Run: headless pygame with SDL's dummy video driver; simulated clock (each Clock.tick advances the game by its frame time, no real sleeping); random seed 0; keys injected as events and as key.get_pressed() state; no mouse input.
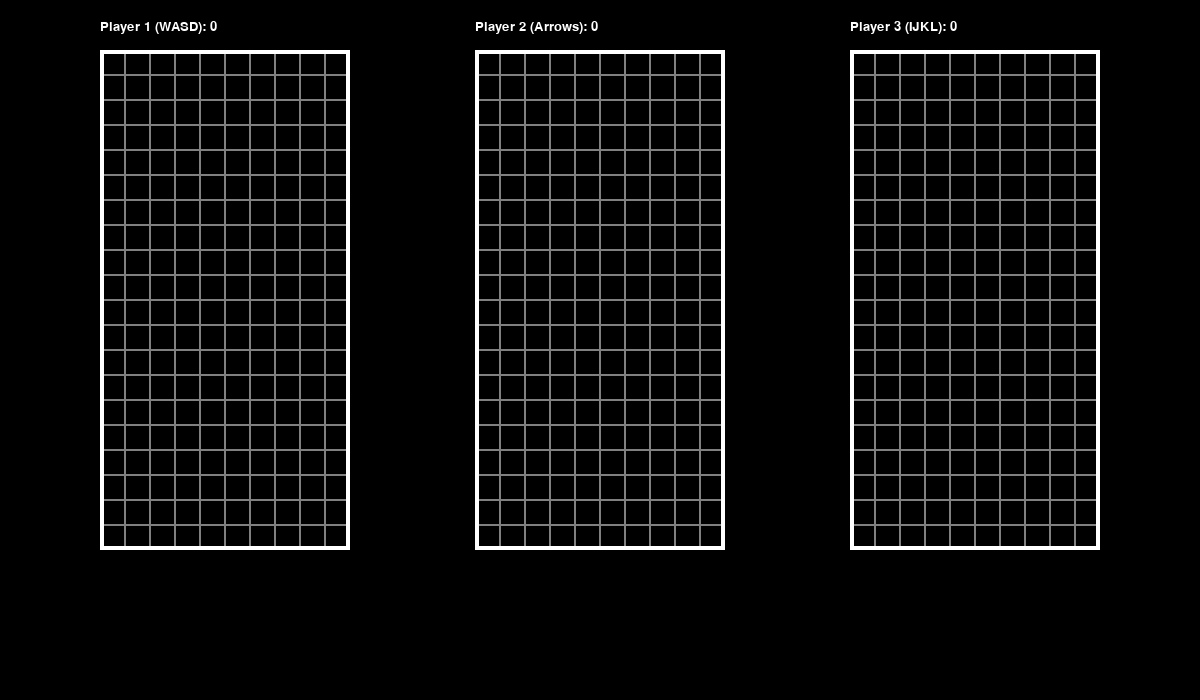
Frame 1 of 4 · flips 1–60 · no input
Frame 2 of 4 · flips 61–180 · tapped SPACE, RETURN · held RIGHT (→), D · screen unchanged from frame 1, image omitted
Frame 3 of 4 · flips 181–300 · held DOWN (↓), S · screen unchanged from frame 2, image omitted
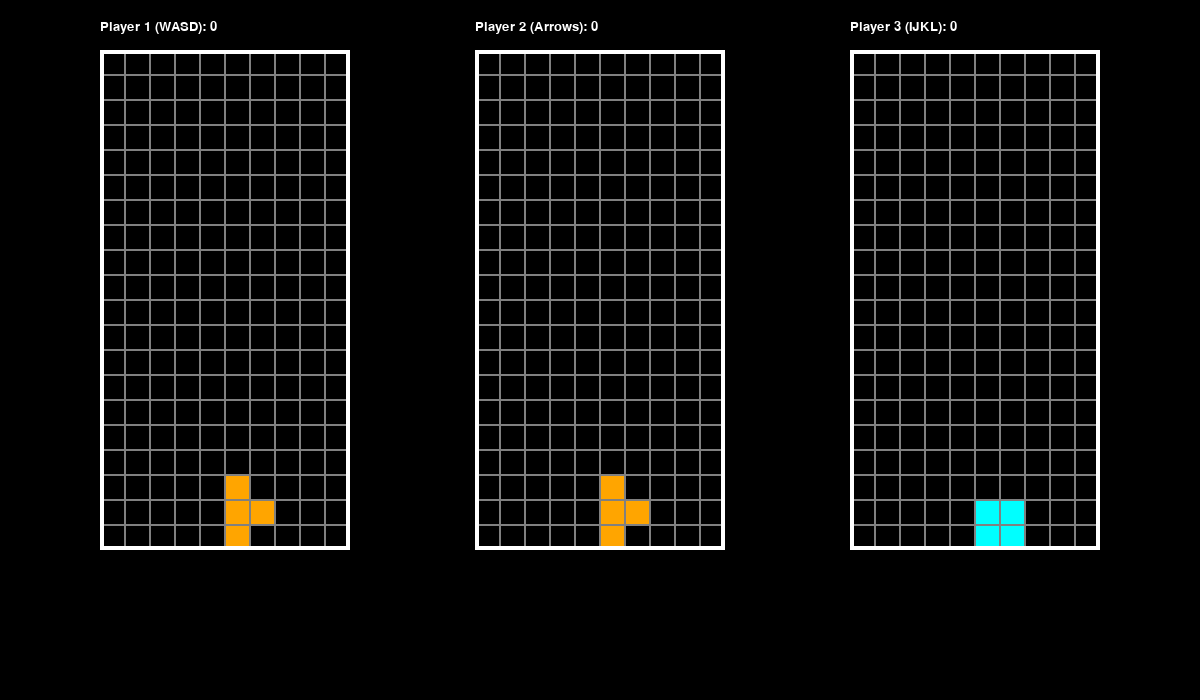
Frame 4 of 4 · flips 301–420 · held LEFT (←), A, UP (↑), W

The pygame program that drew these frames:

import pygame
import random


SCREEN_WIDTH = 1200
SCREEN_HEIGHT = 700
BLOCK_SIZE = 25
GRID_WIDTH = 10
GRID_HEIGHT = 20


BLACK = (0, 0, 0)
WHITE = (255, 255, 255)
GRAY = (128, 128, 128)
COLORS = [
    (0, 255, 255),  
    (255, 255, 0),  
    (128, 0, 128),  
    (0, 255, 0),    
    (255, 0, 0),    
    (0, 0, 255),    
    (255, 165, 0)   
]


SHAPES = [
    [['.....', '.....', '..OO.', '..OO.', '.....'], ['.....', '.....', '..OO.', '..OO.', '.....']], 
    [['.....', '..O..', '..O..', '..O..', '..O..'], ['.....', 'OOOO.', '.....', '.....', '.....']], 
    [['.....', '.....', '..OO.', '.OO..', '.....'], ['.....', '.O...', '.OO..', '..O..', '.....']], 
    [['.....', '.....', '.OO..', '..OO.', '.....'], ['.....', '..O..', '.OO..', '.O...', '.....']], 
    [['.....', '..O..', '..O..', '..OO.', '.....'], ['.....', '...O.', '.OOO.', '.....', '.....'], ['.....', '.OO..', '..O..', '..O..', '.....'], ['.....', '.....', '.OOO.', '.O...', '.....']], 
    [['.....', '..O..', '..O..', '.OO..', '.....'], ['.....', '.O...', '.OOO.', '.....', '.....'], ['.....', '..OO.', '..O..', '..O..', '.....'], ['.....', '.....', '.OOO.', '...O.', '.....']], 
    [['.....', '..O..', '.OOO.', '.....', '.....'], ['.....', '..O..', '..OO.', '..O..', '.....'], ['.....', '.....', '.OOO.', '..O..', '.....'], ['.....', '..O..', '.OO..', '..O..', '.....']]  
]

class Piece:
    def __init__(self, x, y, shape):
        self.x = x
        self.y = y
        self.shape = shape
        self.color = COLORS[SHAPES.index(shape)]
        self.rotation = 0

class TetrisGame:
    def __init__(self, x_offset, player_name, controls):
        self.x_offset = x_offset
        self.player_name = player_name
        self.controls = controls 
        self.grid = [[BLACK for _ in range(GRID_WIDTH)] for _ in range(GRID_HEIGHT)]
        self.locked_positions = {} 
        self.current_piece = self.get_shape()
        self.next_piece = self.get_shape()
        self.game_over = False
        self.score = 0
        self.fall_time = 0
        self.fall_speed = 0.27

    def get_shape(self):
        return Piece(5, 0, random.choice(SHAPES))

    def convert_shape_format(self, shape):
        positions = []
        format = shape.shape[shape.rotation % len(shape.shape)]
        for i, line in enumerate(format):
            row = list(line)
            for j, column in enumerate(row):
                if column == 'O':
                    positions.append((shape.x + j - 2, shape.y + i - 4))
        return positions

    def valid_space(self, shape):
        accepted_pos = [[(j, i) for j in range(GRID_WIDTH) if self.grid[i][j] == BLACK] for i in range(GRID_HEIGHT)]
        accepted_pos = [j for sub in accepted_pos for j in sub]
        formatted = self.convert_shape_format(shape)
        for pos in formatted:
            if pos not in accepted_pos:
                if pos[1] > -1:
                    return False
        return True

    def check_lost(self):
        for pos in self.locked_positions:
            x, y = pos
            if y < 1:
                return True
        return False

    def clear_rows(self):
        inc = 0
        for i in range(len(self.grid)-1, -1, -1):
            row = self.grid[i]
            if BLACK not in row:
                inc += 1
                ind = i
                for j in range(len(row)):
                    try:
                        del self.locked_positions[(j, i)]
                    except:
                        continue
        if inc > 0:
            for key in sorted(list(self.locked_positions.keys()), key=lambda x: x[1])[::-1]:
                x, y = key
                if y < ind:
                    newKey = (x, y + inc)
                    self.locked_positions[newKey] = self.locked_positions.pop(key)
        return inc

    def update(self, dt):
        if self.game_over:
            return

        self.fall_time += dt
        if self.fall_time/1000 >= self.fall_speed:
            self.fall_time = 0
            self.current_piece.y += 1
            if not self.valid_space(self.current_piece) and self.current_piece.y > 0:
                self.current_piece.y -= 1
                self.lock_piece()

    def lock_piece(self):
        for pos in self.convert_shape_format(self.current_piece):
            p = (pos[0], pos[1])
            self.locked_positions[p] = self.current_piece.color
        self.current_piece = self.next_piece
        self.next_piece = self.get_shape()
        rows_cleared = self.clear_rows()
        self.score += rows_cleared * 10
        if self.check_lost():
            self.game_over = True

    def handle_input(self, event):
        if self.game_over:
            return
        if event.type == pygame.KEYDOWN:
            if event.key == self.controls['left']:
                self.current_piece.x -= 1
                if not self.valid_space(self.current_piece):
                    self.current_piece.x += 1
            elif event.key == self.controls['right']:
                self.current_piece.x += 1
                if not self.valid_space(self.current_piece):
                    self.current_piece.x -= 1
            elif event.key == self.controls['down']:
                self.current_piece.y += 1
                if not self.valid_space(self.current_piece):
                    self.current_piece.y -= 1
            elif event.key == self.controls['rotate']:
                self.current_piece.rotation += 1
                if not self.valid_space(self.current_piece):
                    self.current_piece.rotation -= 1

    def draw(self, surface):
        
        for i in range(GRID_HEIGHT):
            for j in range(GRID_WIDTH):
                self.grid[i][j] = self.locked_positions.get((j, i), BLACK)

        
        formatted = self.convert_shape_format(self.current_piece)
        for i in range(len(formatted)):
            x, y = formatted[i]
            if y > -1:
                pygame.draw.rect(surface, self.current_piece.color, 
                                (self.x_offset + x*BLOCK_SIZE, y*BLOCK_SIZE + 50, BLOCK_SIZE, BLOCK_SIZE), 0)

        
        for i in range(GRID_HEIGHT):
            for j in range(GRID_WIDTH):
                pygame.draw.rect(surface, self.grid[i][j], 
                                (self.x_offset + j*BLOCK_SIZE, i*BLOCK_SIZE + 50, BLOCK_SIZE, BLOCK_SIZE), 0)
                pygame.draw.rect(surface, GRAY, 
                                (self.x_offset + j*BLOCK_SIZE, i*BLOCK_SIZE + 50, BLOCK_SIZE, BLOCK_SIZE), 1)

        
        pygame.draw.rect(surface, WHITE, (self.x_offset, 50, GRID_WIDTH*BLOCK_SIZE, GRID_HEIGHT*BLOCK_SIZE), 4)
        
        
        font = pygame.font.SysFont('arial', 20)
        label = font.render(f"{self.player_name}: {self.score}", 1, WHITE)
        surface.blit(label, (self.x_offset, 20))
        if self.game_over:
            lost_label = font.render("GAME OVER", 1, (255, 0, 0))
            surface.blit(lost_label, (self.x_offset + 50, 300))

def main():
    pygame.init()
    screen = pygame.display.set_mode((SCREEN_WIDTH, SCREEN_HEIGHT))
    pygame.display.set_caption("Three Player Tetris - Principal Edition")
    clock = pygame.time.Clock()

    
    p1_controls = {'left': pygame.K_a, 'right': pygame.K_d, 'down': pygame.K_s, 'rotate': pygame.K_w}
    p2_controls = {'left': pygame.K_LEFT, 'right': pygame.K_RIGHT, 'down': pygame.K_DOWN, 'rotate': pygame.K_UP}
    p3_controls = {'left': pygame.K_j, 'right': pygame.K_l, 'down': pygame.K_k, 'rotate': pygame.K_i}

    
    players = [
        TetrisGame(100, "Player 1 (WASD)", p1_controls),
        TetrisGame(475, "Player 2 (Arrows)", p2_controls),
        TetrisGame(850, "Player 3 (IJKL)", p3_controls)
    ]

    running = True
    while running:
        dt = clock.tick(60)
        screen.fill(BLACK)

        for event in pygame.event.get():
            if event.type == pygame.QUIT:
                running = False
            for player in players:
                player.handle_input(event)

        for player in players:
            player.update(dt)
            player.draw(screen)

        pygame.display.update()

    pygame.quit()

if __name__ == "__main__":
    main()
